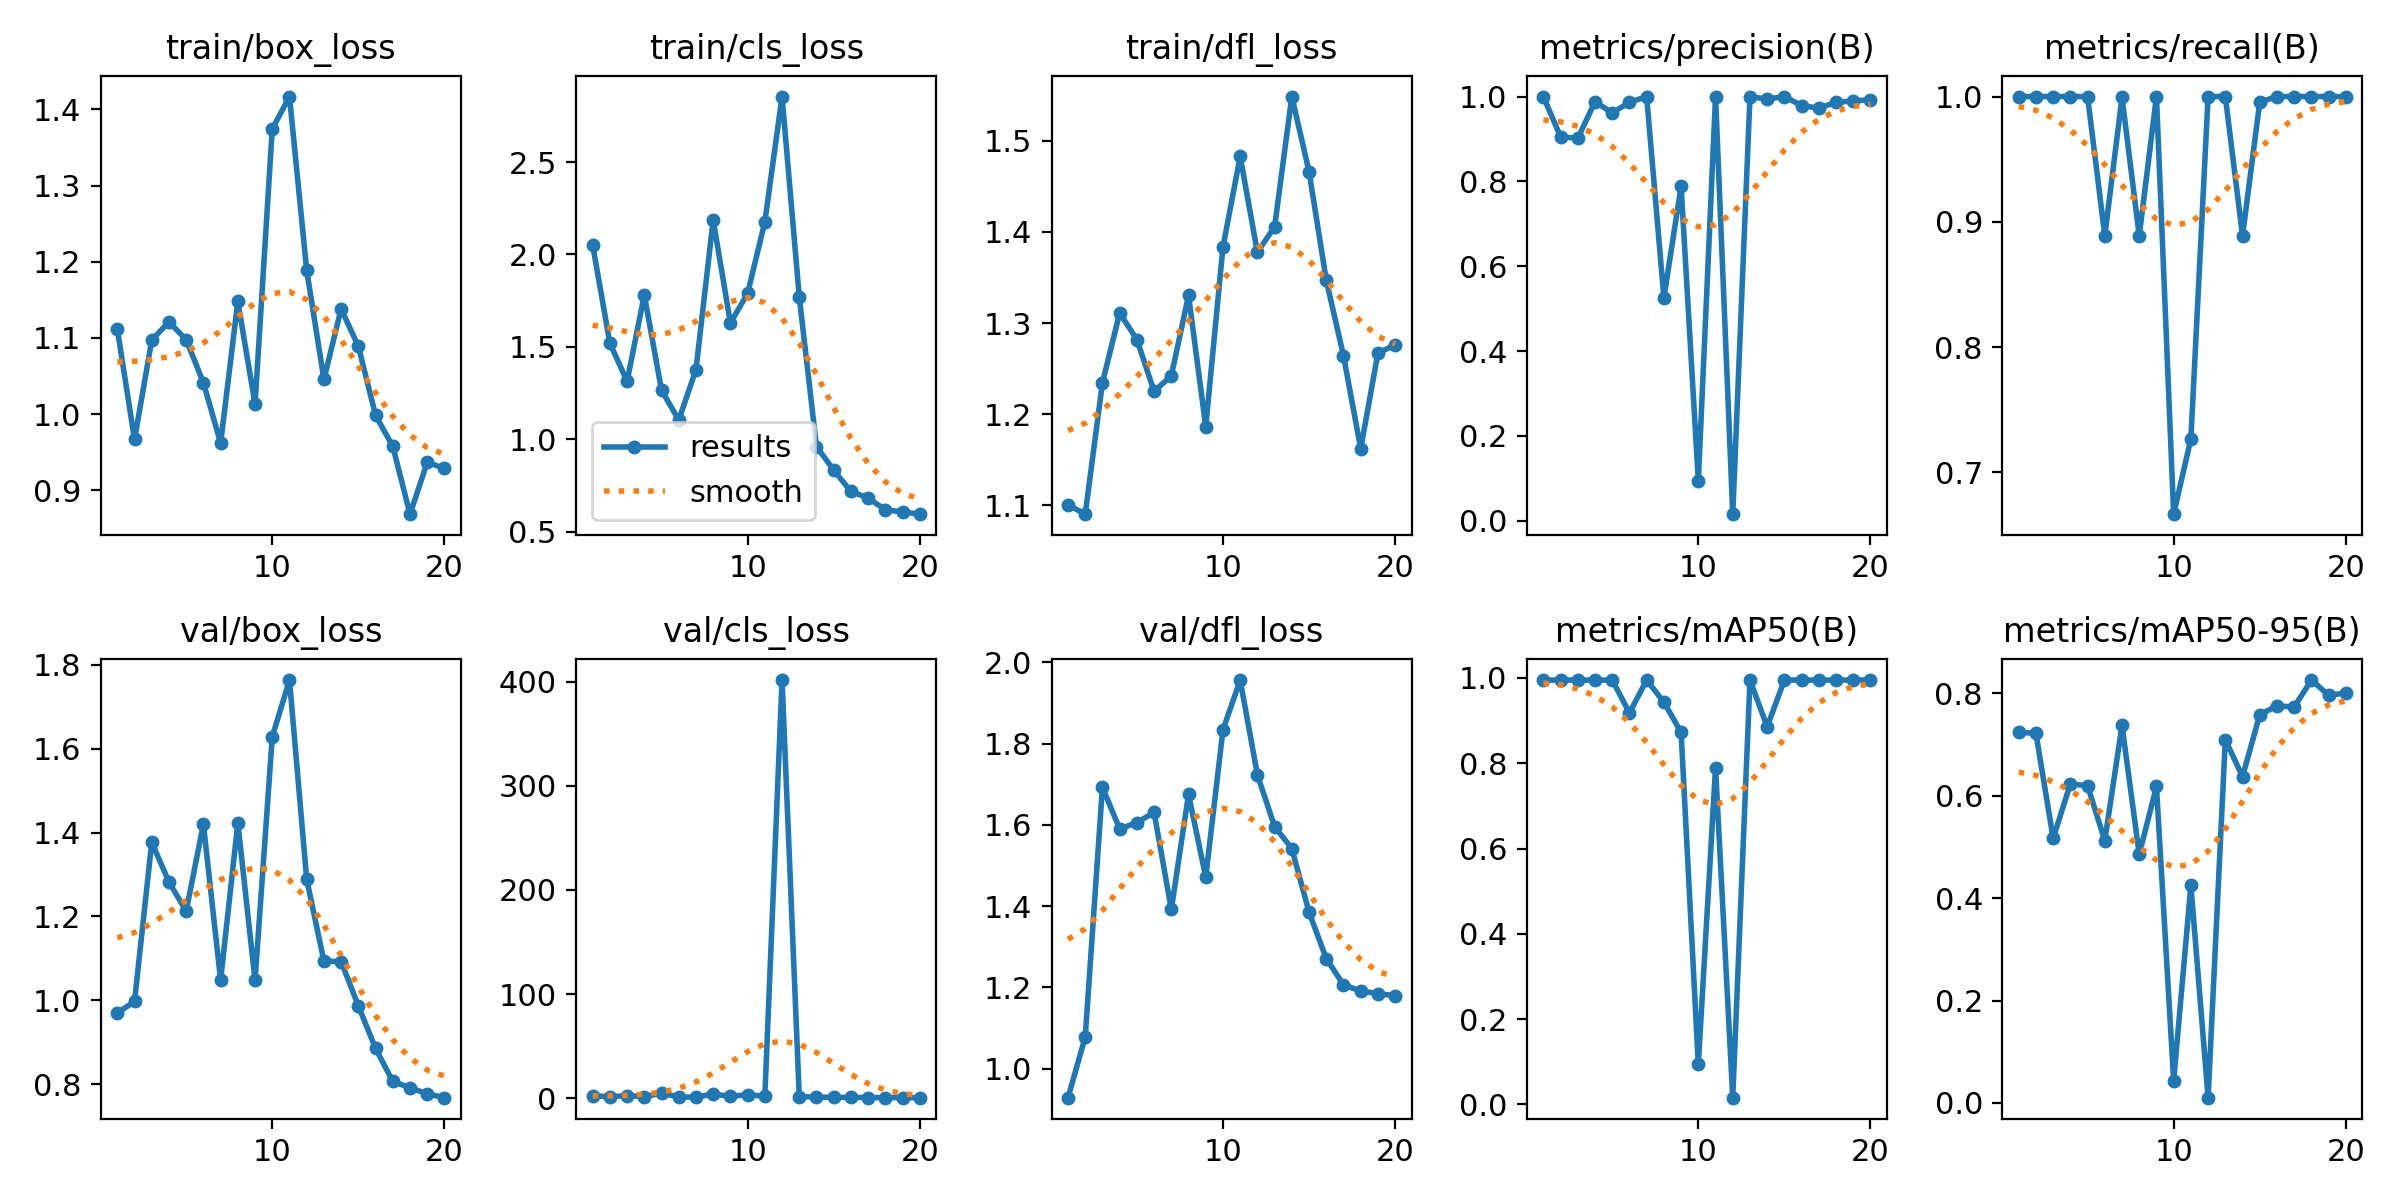

The table this chart was drawn from, first rows:
epoch, train/box_loss, train/cls_loss, train/dfl_loss, metrics/precision(B), metrics/recall(B), metrics/mAP50(B), metrics/mAP50-95(B), val/box_loss, val/cls_loss, val/dfl_loss, lr/pg0, lr/pg1, lr/pg2
1, 1.112, 2.051, 1.1, 1, 1, 0.995, 0.7237, 0.9699, 2.325, 0.9285, 0.00026, 0.00026, 0.00026
2, 0.9669, 1.52, 1.09, 0.905, 1, 0.995, 0.7225, 0.9973, 1.346, 1.078, 0.0005133, 0.0005133, 0.0005133
3, 1.097, 1.313, 1.234, 0.902, 1, 0.995, 0.5167, 1.377, 2.414, 1.693, 0.0007388, 0.0007388, 0.0007388
4, 1.121, 1.78, 1.311, 0.9877, 1, 0.995, 0.6233, 1.282, 1.439, 1.59, 0.0009367, 0.0009367, 0.0009367
5, 1.098, 1.265, 1.282, 0.9616, 1, 0.995, 0.6196, 1.213, 4.787, 1.606, 0.001107, 0.001107, 0.001107
6, 1.041, 1.103, 1.225, 0.9862, 0.8889, 0.918, 0.5125, 1.42, 1.259, 1.631, 0.001249, 0.001249, 0.001249
7, 0.9622, 1.376, 1.242, 1, 0.9994, 0.995, 0.7376, 1.048, 0.9697, 1.392, 0.001364, 0.001364, 0.001364
8, 1.148, 2.187, 1.33, 0.5253, 0.8889, 0.9432, 0.4857, 1.423, 3.947, 1.675, 0.001307, 0.001307, 0.001307
9, 1.013, 1.629, 1.186, 0.7883, 1, 0.8725, 0.6184, 1.048, 1.602, 1.472, 0.001307, 0.001307, 0.001307
10, 1.374, 1.789, 1.383, 0.09426, 0.6667, 0.09407, 0.04341, 1.628, 3.475, 1.834, 0.001208, 0.001208, 0.001208
11, 1.417, 2.176, 1.483, 1, 0.7269, 0.7892, 0.425, 1.763, 1.694, 1.957, 0.001109, 0.001109, 0.001109
12, 1.189, 2.854, 1.378, 0.0156, 1, 0.01599, 0.01013, 1.288, 401.5, 1.723, 0.00101, 0.00101, 0.00101
13, 1.046, 1.77, 1.406, 1, 1, 0.995, 0.7097, 1.093, 1.567, 1.596, 0.000911, 0.000911, 0.000911
14, 1.138, 0.9597, 1.549, 0.9939, 0.8889, 0.8855, 0.6374, 1.093, 0.9882, 1.542, 0.000812, 0.000812, 0.000812
15, 1.089, 0.8326, 1.466, 1, 0.9955, 0.995, 0.7585, 0.9868, 0.8476, 1.385, 0.000713, 0.000713, 0.000713
16, 0.9985, 0.7167, 1.347, 0.9786, 1, 0.995, 0.7757, 0.8855, 0.6852, 1.271, 0.000614, 0.000614, 0.000614
17, 0.9579, 0.6812, 1.264, 0.9726, 1, 0.995, 0.7736, 0.8067, 0.5567, 1.206, 0.000515, 0.000515, 0.000515
18, 0.8689, 0.6178, 1.162, 0.9865, 1, 0.995, 0.8262, 0.7918, 0.5158, 1.191, 0.000416, 0.000416, 0.000416
19, 0.9368, 0.606, 1.267, 0.9896, 1, 0.995, 0.7966, 0.7773, 0.4945, 1.185, 0.000317, 0.000317, 0.000317
20, 0.9291, 0.5939, 1.276, 0.9926, 1, 0.995, 0.8007, 0.7681, 0.4671, 1.179, 0.000218, 0.000218, 0.000218
